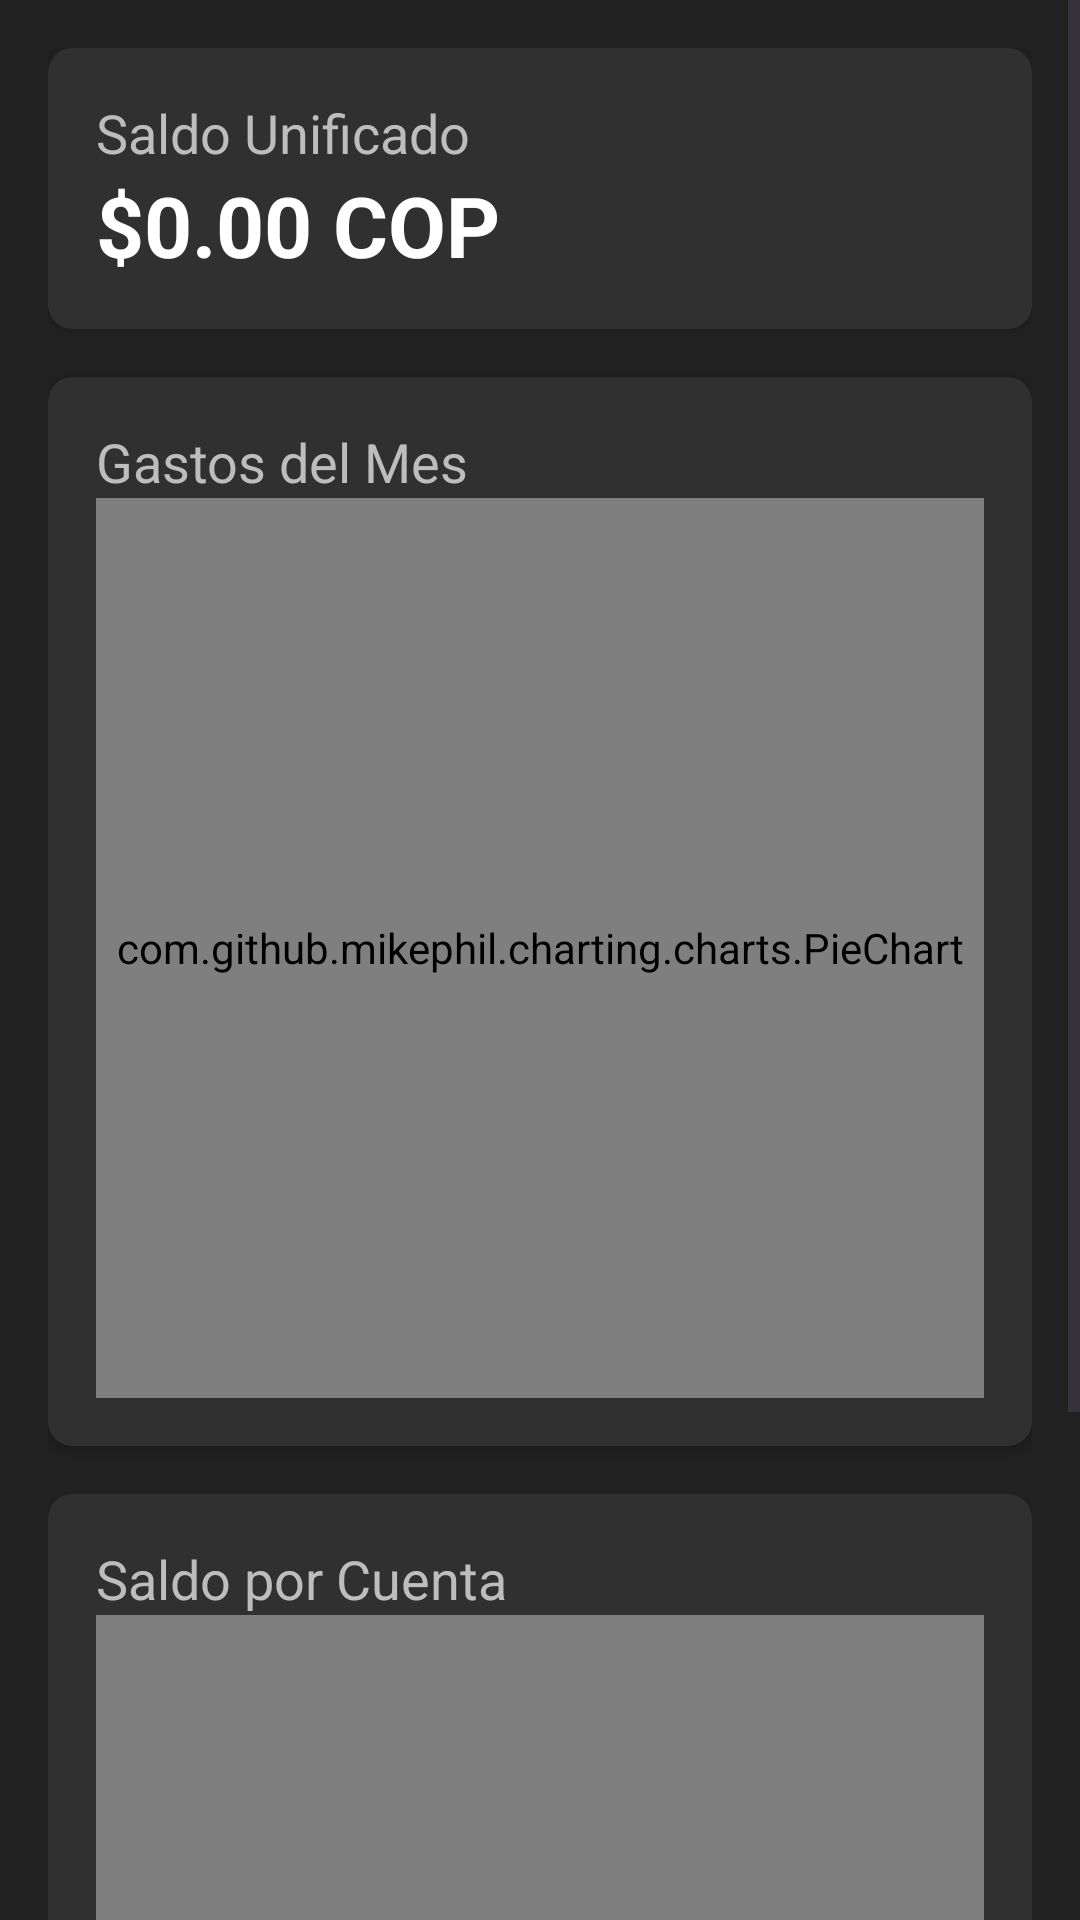

Reconstruct the res/layout file that produces this screen, plus the resources it refers to.
<!-- AndroidManifest.xml: application theme Theme.Material3.DayNight.NoActionBar -->
<!-- res/layout/fragment_home.xml -->
<?xml version="1.0" encoding="utf-8"?>
<ScrollView xmlns:android="http://schemas.android.com/apk/res/android"
    xmlns:app="http://schemas.android.com/apk/res-auto"
    android:layout_width="match_parent"
    android:layout_height="match_parent"
    android:background="@color/windowBackground">

    <LinearLayout
        android:layout_width="match_parent"
        android:layout_height="wrap_content"
        android:orientation="vertical"
        android:padding="16dp">

        <androidx.cardview.widget.CardView
            android:layout_width="match_parent"
            android:layout_height="wrap_content"
            app:cardBackgroundColor="@color/cardBackground"
            app:cardCornerRadius="8dp">

            <LinearLayout
                android:layout_width="match_parent"
                android:layout_height="wrap_content"
                android:orientation="vertical"
                android:padding="16dp">

                <TextView
                    android:layout_width="wrap_content"
                    android:layout_height="wrap_content"
                    android:text="Saldo Unificado"
                    android:textColor="@color/textColorSecondary"
                    android:textSize="18sp" />

                <TextView
                    android:id="@+id/tvBalance"
                    android:layout_width="wrap_content"
                    android:layout_height="wrap_content"
                    android:text="$0.00 COP"
                    android:textColor="@color/textColorPrimary"
                    android:textSize="28sp"
                    android:textStyle="bold" />

            </LinearLayout>
        </androidx.cardview.widget.CardView>

        <androidx.cardview.widget.CardView
            android:layout_width="match_parent"
            android:layout_height="wrap_content"
            android:layout_marginTop="16dp"
            app:cardBackgroundColor="@color/cardBackground"
            app:cardCornerRadius="8dp">

            <LinearLayout
                android:layout_width="match_parent"
                android:layout_height="wrap_content"
                android:orientation="vertical"
                android:padding="16dp">

                <TextView
                    android:layout_width="wrap_content"
                    android:layout_height="wrap_content"
                    android:text="Gastos del Mes"
                    android:textColor="@color/textColorSecondary"
                    android:textSize="18sp" />

                <com.github.mikephil.charting.charts.PieChart
                    android:id="@+id/monthly_expenses_chart"
                    android:layout_width="match_parent"
                    android:layout_height="300dp" />

            </LinearLayout>
        </androidx.cardview.widget.CardView>

        <androidx.cardview.widget.CardView
            android:layout_width="match_parent"
            android:layout_height="wrap_content"
            android:layout_marginTop="16dp"
            app:cardBackgroundColor="@color/cardBackground"
            app:cardCornerRadius="8dp">

            <LinearLayout
                android:layout_width="match_parent"
                android:layout_height="wrap_content"
                android:orientation="vertical"
                android:padding="16dp">

                <TextView
                    android:layout_width="wrap_content"
                    android:layout_height="wrap_content"
                    android:text="Saldo por Cuenta"
                    android:textColor="@color/textColorSecondary"
                    android:textSize="18sp" />

                <com.github.mikephil.charting.charts.PieChart
                    android:id="@+id/balance_by_account_chart"
                    android:layout_width="match_parent"
                    android:layout_height="300dp" />

            </LinearLayout>
        </androidx.cardview.widget.CardView>

    </LinearLayout>
</ScrollView>
<!-- resources referenced by this layout -->
<resources>
  <color name="cardBackground">#303030</color>
  <color name="textColorPrimary">#FFFFFF</color>
  <color name="textColorSecondary">#BDBDBD</color>
  <color name="windowBackground">#212121</color>
</resources>
